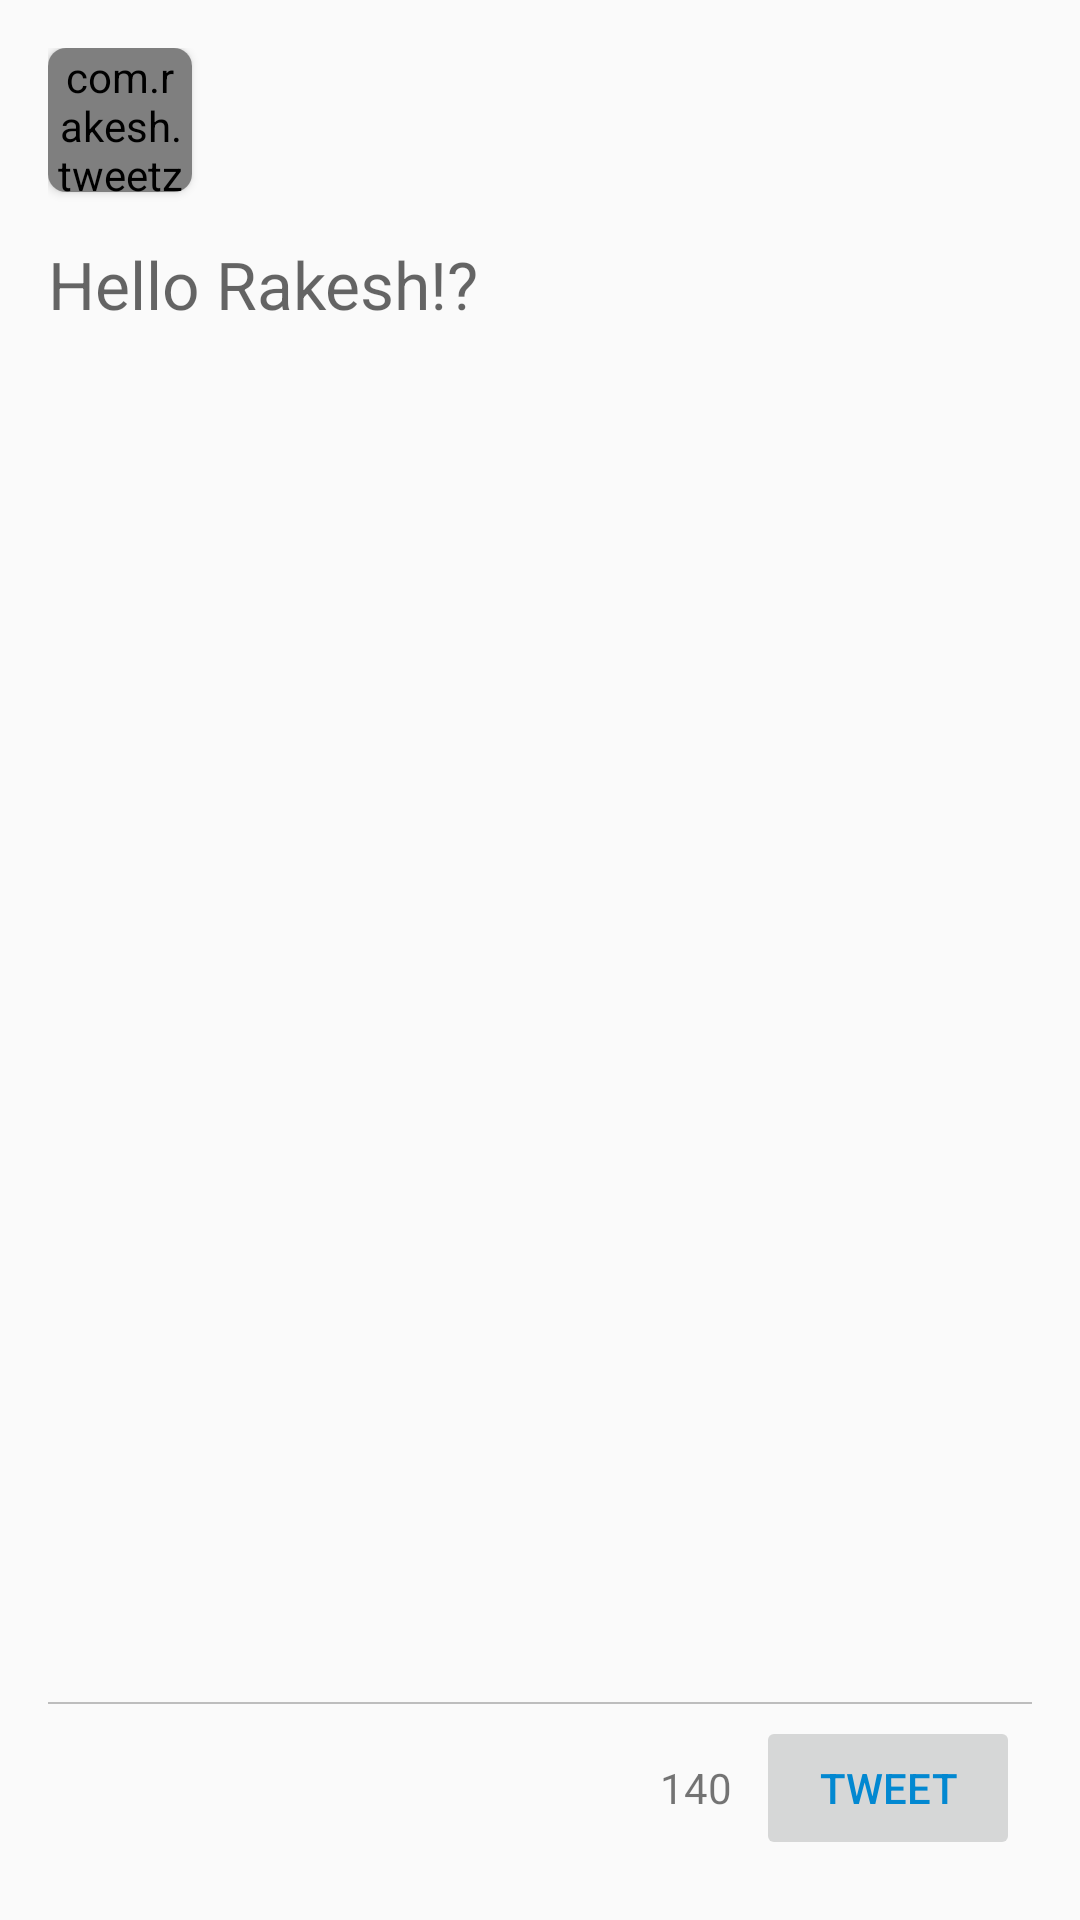

This screen was rendered from an Android layout file. Write that file and the resources it references.
<!-- AndroidManifest.xml: application theme AppTheme -->
<!-- res/layout/compose_tweet_fragment.xml -->
<?xml version="1.0" encoding="utf-8"?>
<RelativeLayout xmlns:android="http://schemas.android.com/apk/res/android"
    xmlns:app="http://schemas.android.com/apk/res-auto"
    xmlns:tools="http://schemas.android.com/tools"
    android:layout_width="match_parent"
    android:layout_height="match_parent"
    android:padding="@dimen/fab_margin"
    app:layout_behavior="@string/appbar_scrolling_view_behavior">

    <ImageView
        android:layout_width="@dimen/ic_medium"
        android:layout_height="@dimen/ic_medium"
        android:layout_alignParentRight="true"
        android:layout_alignParentTop="true"
        android:layout_margin="@dimen/text_margin_small"
        app:srcCompat="@drawable/ic_close"
        android:id="@+id/ivClose" />

    <android.support.v7.widget.CardView
        android:layout_width="@dimen/profile_image_width_small"
        android:layout_height="@dimen/profile_image_height_small"
        android:id="@+id/cvComposeProfilePicture"
        android:layout_alignParentLeft="true"
        android:layout_alignParentStart="true"
        app:cardCornerRadius="@dimen/card_radius">

        <com.rakesh.tweetz.helper.DynamicHeightImageView
            android:layout_width="match_parent"
            android:layout_height="match_parent"
            android:id="@+id/ivComposeUserProfilePicture"/>

    </android.support.v7.widget.CardView>

    <EditText
        android:id="@+id/etTweet"
        android:layout_width="match_parent"
        android:layout_height="wrap_content"
        android:layout_above="@+id/vSeparator"
        android:layout_alignParentLeft="true"
        android:layout_alignParentStart="true"
        android:layout_alignParentRight="true"
        android:layout_below="@+id/cvComposeProfilePicture"
        android:layout_marginTop="@dimen/text_margin_large"
        android:background="@color/transparent"
        android:gravity="top"
        android:hint="@string/tweet_compose_hint_text"
        android:textAppearance="?android:attr/textAppearanceLarge" />

    <View
        android:id="@+id/vSeparator"
        android:layout_width="match_parent"
        android:layout_height="@dimen/separator_line_height"
        android:layout_above="@+id/relativeLayout"
        android:layout_alignParentEnd="true"
        android:layout_alignParentRight="true"
        android:background="@color/colorDivider" />

    <RelativeLayout
        android:id="@+id/relativeLayout"
        android:layout_width="match_parent"
        android:layout_height="wrap_content"
        android:layout_alignParentBottom="true"
        android:layout_alignParentLeft="true"
        android:layout_alignParentRight="true"
        android:orientation="horizontal">

        <ImageView
            android:layout_width="wrap_content"
            android:layout_height="wrap_content"
            android:layout_alignParentStart="true"
            android:layout_alignParentLeft="true"
            android:layout_marginTop="@dimen/text_margin_large"
            android:foregroundGravity="bottom"
            android:id="@+id/ivCamera"
            app:srcCompat="@drawable/ic_camera"/>

        <ImageView
            android:layout_width="wrap_content"
            android:layout_height="wrap_content"
            android:layout_toRightOf="@id/ivCamera"
            android:layout_alignBottom="@id/ivCamera"
            android:layout_marginLeft="@dimen/text_margin_large"
            android:foregroundGravity="bottom"
            android:id="@+id/ivLocation"
            app:srcCompat="@drawable/ic_location"/>

        <Button
            android:id="@+id/btnTweet"
            android:layout_width="wrap_content"
            android:layout_height="wrap_content"
            android:layout_alignParentEnd="true"
            android:layout_alignParentRight="true"
            android:layout_alignParentTop="true"
            android:layout_margin="@dimen/text_margin_small"
            android:enabled="false"
            android:text="@string/tweet"
            android:textColor="@color/colorPrimaryDark" />

        <TextView
            android:id="@+id/tvTweetLength"
            android:layout_width="wrap_content"
            android:layout_height="wrap_content"
            android:layout_centerVertical="true"
            android:layout_margin="@dimen/text_margin_small"
            android:layout_toLeftOf="@+id/btnTweet"
            android:layout_toStartOf="@+id/btnTweet"
            android:text="@string/max_tweet_length"
            android:textAppearance="?android:attr/textAppearanceSmall" />
    </RelativeLayout>

</RelativeLayout>
<!-- resources referenced by this layout -->
<resources>
  <color name="colorDivider">#BDBDBD</color>
  <color name="colorPrimaryDark">#0288D1</color>
  <color name="transparent">#00FFFFFF</color>
  <dimen name="card_radius">6dp</dimen>
  <dimen name="fab_margin">16dp</dimen>
  <dimen name="ic_medium">24dp</dimen>
  <dimen name="profile_image_height_small">48dp</dimen>
  <dimen name="profile_image_width_small">48dp</dimen>
  <dimen name="separator_line_height">0.5dp</dimen>
  <dimen name="text_margin_large">16dp</dimen>
  <dimen name="text_margin_small">4dp</dimen>
  <string name="max_tweet_length">140</string>
  <string name="tweet">Tweet</string>
  <string name="tweet_compose_hint_text">Hello Rakesh!?</string>
  <style name="AppTheme" parent="Theme.AppCompat.Light.NoActionBar">
          
          <item name="colorPrimary">@color/colorPrimary</item>
          <item name="colorPrimaryDark">@color/colorPrimaryDark</item>
          <item name="colorAccent">@color/colorAccent</item>
  
          <item name="android:windowTranslucentStatus">true</item>
  
      </style>
  <color name="colorPrimary">#03A9F4</color>
  <color name="colorAccent">#448AFF</color>
</resources>
